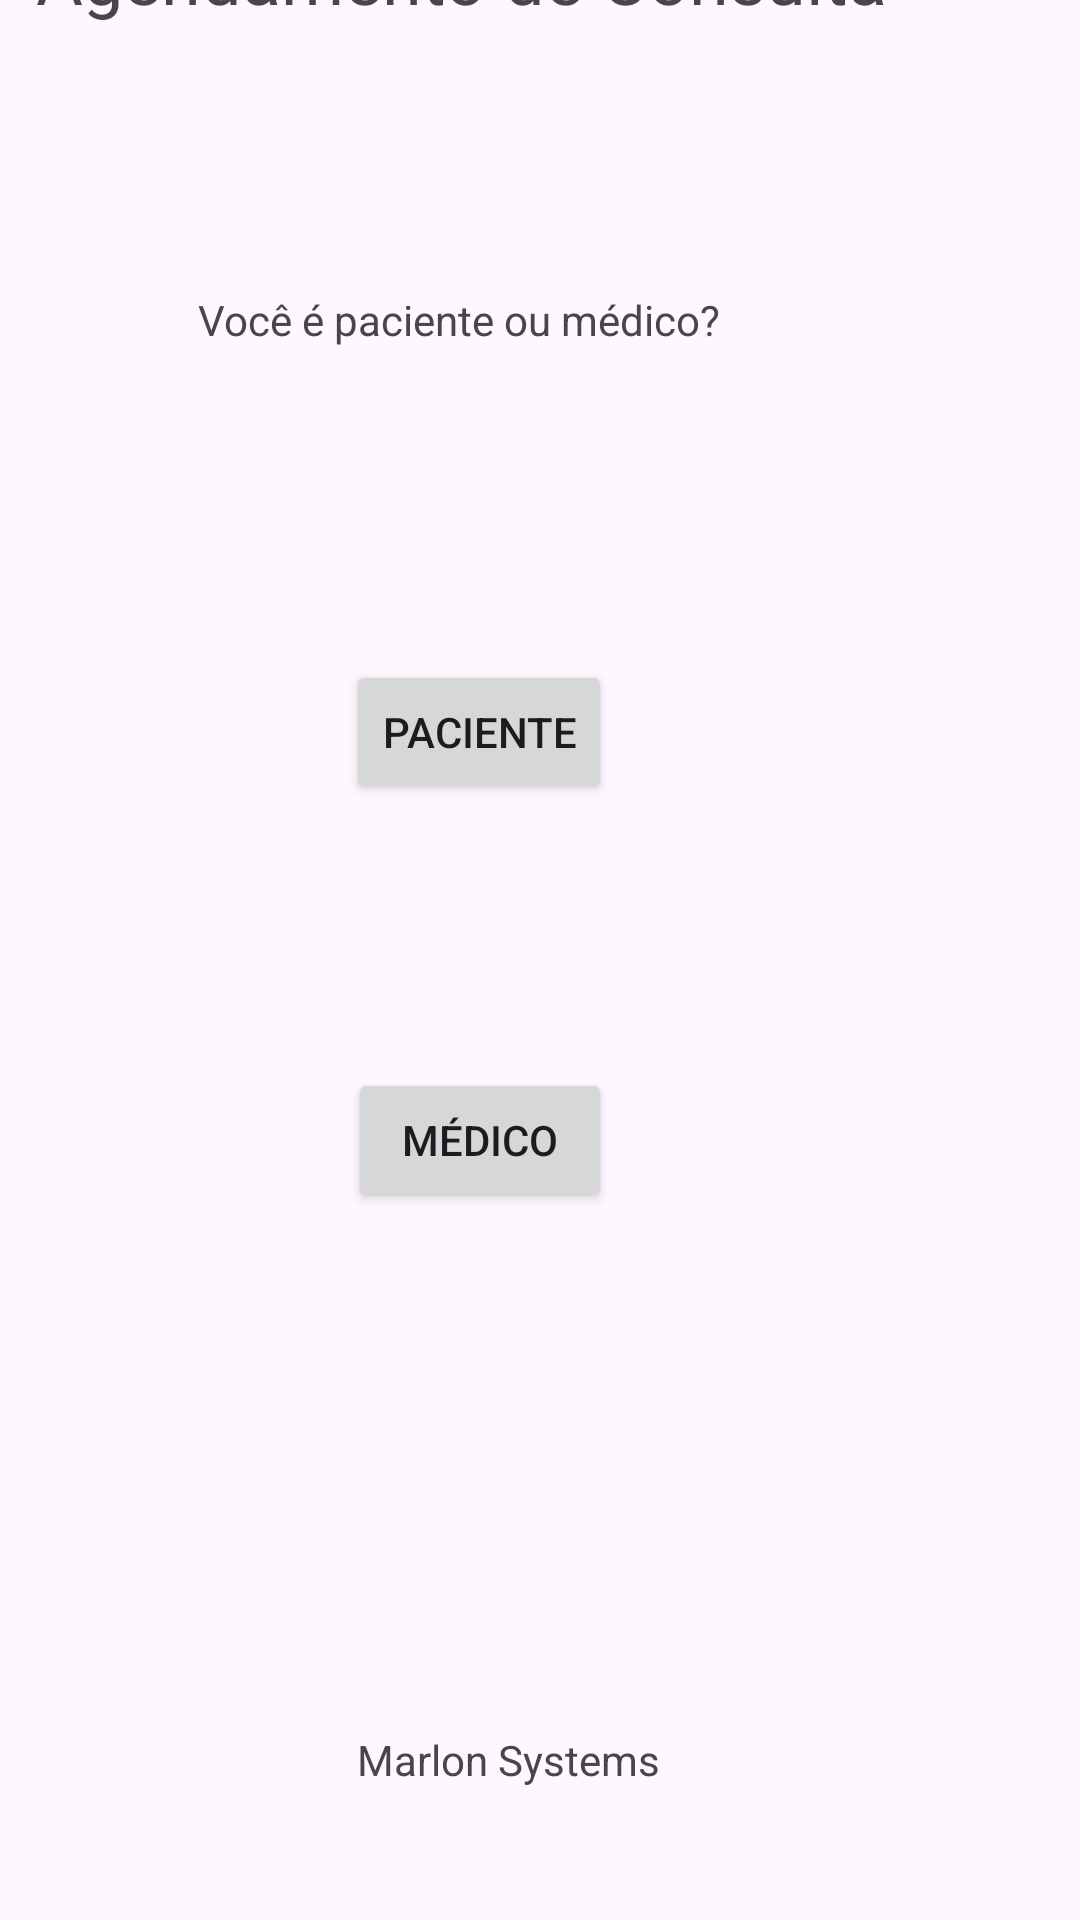

Reconstruct the res/layout file that produces this screen, plus the resources it refers to.
<!-- AndroidManifest.xml: application theme Theme.SistemaConsulta -->
<!-- res/layout/activity_main.xml -->
<?xml version="1.0" encoding="utf-8"?>
<androidx.constraintlayout.widget.ConstraintLayout xmlns:android="http://schemas.android.com/apk/res/android"
    xmlns:app="http://schemas.android.com/apk/res-auto"
    xmlns:tools="http://schemas.android.com/tools"
    android:id="@+id/main"
    android:layout_width="match_parent"
    android:layout_height="match_parent"
    tools:context=".MainActivity">

    <TextView
        android:id="@+id/textConsulta"
        android:layout_width="wrap_content"
        android:layout_height="wrap_content"
        android:layout_marginEnd="64dp"
        android:layout_marginBottom="632dp"
        android:text="Agendamento de Consulta"
        android:textSize="24sp"
        app:layout_constraintBottom_toBottomOf="parent"
        app:layout_constraintEnd_toEndOf="parent" />

    <TextView
        android:id="@+id/textvoce"
        android:layout_width="178dp"
        android:layout_height="27dp"
        android:layout_marginEnd="116dp"
        android:layout_marginBottom="516dp"
        android:text="Você é paciente ou médico?"
        app:layout_constraintBottom_toBottomOf="parent"
        app:layout_constraintEnd_toEndOf="parent" />

    <Button
        android:id="@+id/btnPaciente"
        android:layout_width="wrap_content"
        android:layout_height="wrap_content"
        android:layout_marginEnd="156dp"
        android:layout_marginBottom="372dp"
        android:text="Paciente"
        app:layout_constraintBottom_toBottomOf="parent"
        app:layout_constraintEnd_toEndOf="parent" />

    <Button
        android:id="@+id/btnMédico"
        android:layout_width="wrap_content"
        android:layout_height="wrap_content"
        android:layout_marginEnd="156dp"
        android:layout_marginBottom="236dp"
        android:text="Médico"
        app:layout_constraintBottom_toBottomOf="parent"
        app:layout_constraintEnd_toEndOf="parent" />

    <TextView
        android:id="@+id/textTm"
        android:layout_width="wrap_content"
        android:layout_height="wrap_content"
        android:layout_marginEnd="140dp"
        android:layout_marginBottom="44dp"
        android:text="Marlon Systems"
        app:layout_constraintBottom_toBottomOf="parent"
        app:layout_constraintEnd_toEndOf="parent" />
</androidx.constraintlayout.widget.ConstraintLayout>
<!-- resources referenced by this layout -->
<resources>
  <style name="Theme.SistemaConsulta" parent="Base.Theme.SistemaConsulta" />
  <style name="Base.Theme.SistemaConsulta" parent="Theme.Material3.DayNight.NoActionBar">
          
          
      </style>
</resources>
